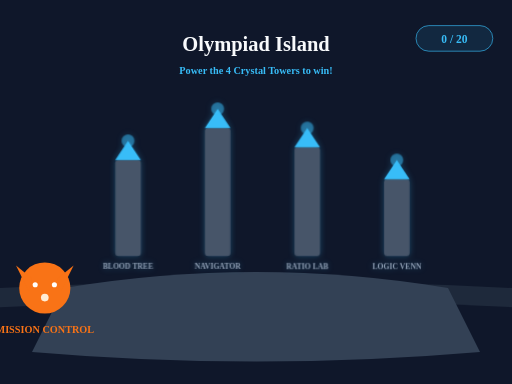
t = 0.00 s
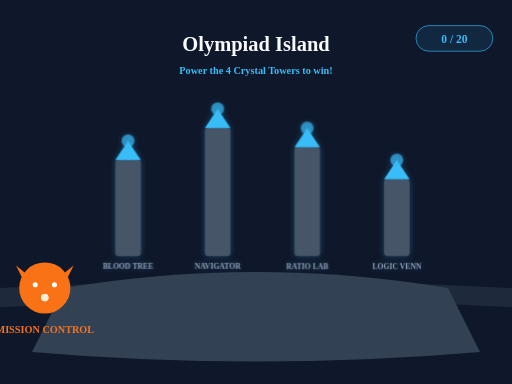
t = 0.38 s
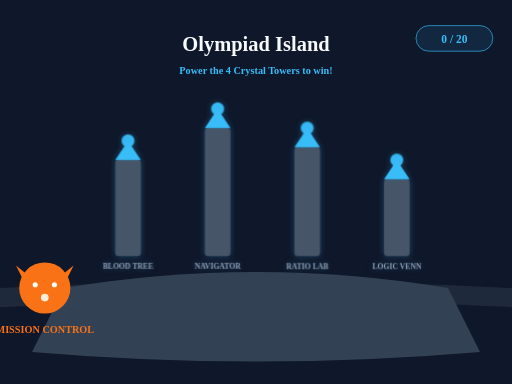
t = 1.13 s
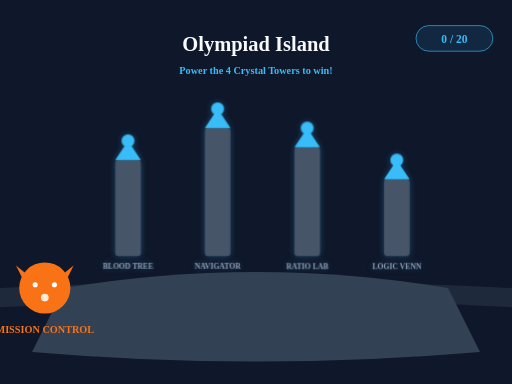
t = 1.50 s
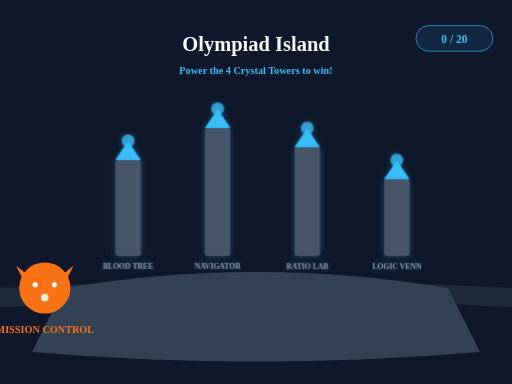
t = 1.88 s
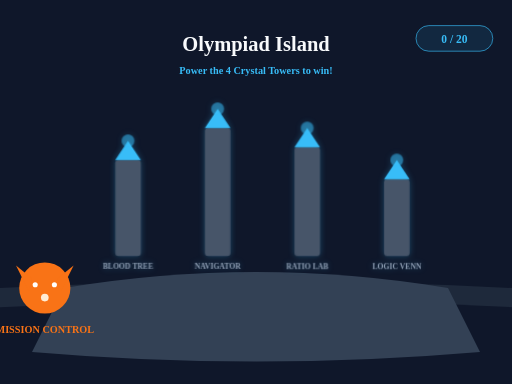
t = 2.63 s

The animated SVG that drew these frames (rendered in a browser with its animation timeline set to each time). Animation: 2 CSS @keyframes rules; one cycle of 3.00 s, repeats indefinitely.

<svg width="800" height="600" viewBox="0 0 800 600" xmlns="http://www.w3.org/2000/svg">
  <title>L2 Olympiad Island Progress Map</title>
  
  <style>
    .tower { filter: drop-shadow(0 0 5px rgba(56, 189, 248, 0.3)); cursor: pointer; transition: all 0.3s; }
    .tower:hover { filter: drop-shadow(0 0 15px rgba(56, 189, 248, 0.6)); transform: translateY(-5px); }
    .crystal-beam { stroke-dasharray: 1000; stroke-dashoffset: 1000; opacity: 0; }
    .active .crystal-beam { animation: beam-draw 2s forwards; opacity: 1; }
    @keyframes beam-draw { to { stroke-dashoffset: 0; } }
    .shimmer { animation: shimmer-glow 3s infinite; }
    @keyframes shimmer-glow { 0%, 100% { opacity: 0.5; } 50% { opacity: 1; } }
  </style>

  <rect width="800" height="600" fill="#0F172A" />
  
  {/* Sea */}
  <path d="M0,450 Q400,430 800,450 L800,600 L0,600 Z" fill="#1E293B" />
  <path d="M0,480 Q400,460 800,480 L800,600 L0,600 Z" fill="#0F172A" />

  {/* Island */}
  <path d="M100,450 Q400,400 700,450 L750,550 Q400,580 50,550 Z" fill="#334155" />

  {/* Towers */}
  {/* Tower 1: Blood Relations */}
  <g id="tower1" class="tower active" transform="translate(180, 250)">
    <rect x="0" y="0" width="40" height="150" fill="#475569" rx="5" />
    <polygon points="0,0 20,-30 40,0" fill="#38BDF8" />
    <circle cx="20" cy="-30" r="10" fill="#38BDF8" class="shimmer" />
    <text x="20" y="170" text-anchor="middle" fill="#94A3B8" font-size="12" font-weight="900">BLOOD TREE</text>
  </g>

  {/* Tower 2: Direction Sense */}
  <g id="tower2" class="tower" transform="translate(320, 200)">
    <rect x="0" y="0" width="40" height="200" fill="#475569" rx="5" />
    <polygon points="0,0 20,-30 40,0" fill="#38BDF8" />
    <circle cx="20" cy="-30" r="10" fill="#38BDF8" class="shimmer" />
    <text x="20" y="220" text-anchor="middle" fill="#94A3B8" font-size="12" font-weight="900">NAVIGATOR</text>
  </g>

  {/* Tower 3: Fractions */}
  <g id="tower3" class="tower" transform="translate(460, 230)">
    <rect x="0" y="0" width="40" height="170" fill="#475569" rx="5" />
    <polygon points="0,0 20,-30 40,0" fill="#38BDF8" />
    <circle cx="20" cy="-30" r="10" fill="#38BDF8" class="shimmer" />
    <text x="20" y="190" text-anchor="middle" fill="#94A3B8" font-size="12" font-weight="900">RATIO LAB</text>
  </g>

  {/* Tower 4: Syllogisms */}
  <g id="tower4" class="tower" transform="translate(600, 280)">
    <rect x="0" y="0" width="40" height="120" fill="#475569" rx="5" />
    <polygon points="0,0 20,-30 40,0" fill="#38BDF8" />
    <circle cx="20" cy="-30" r="10" fill="#38BDF8" class="shimmer" />
    <text x="20" y="140" text-anchor="middle" fill="#94A3B8" font-size="12" font-weight="900">LOGIC VENN</text>
  </g>

  <g id="crystal-count" transform="translate(650, 40)">
     <rect width="120" height="40" rx="20" fill="rgba(56, 189, 248, 0.1)" stroke="#38BDF8" />
     <text x="60" y="27" text-anchor="middle" fill="#38BDF8" font-size="18" font-weight="900">0 / 20</text>
  </g>

  <text x="400" y="80" text-anchor="middle" font-size="32" font-weight="900" fill="#F8FAFC">Olympiad Island</text>
  <text x="400" y="115" text-anchor="middle" font-size="16" font-weight="700" fill="#38BDF8">Power the 4 Crystal Towers to win!</text>

  <g id="sparky-pilot" transform="translate(70, 450)">
     <circle r="40" fill="#F97316" />
     <path d="M-20,-15 L-45,-35 L-25,5 Z" fill="#F97316" />
     <path d="M20,-15 L45,-35 L25,5 Z" fill="#F97316" />
     <circle cx="-15" cy="-5" r="4" fill="white" />
     <circle cx="15" cy="-5" r="4" fill="white" />
     <circle cx="0" cy="15" r="6" fill="#FFEDD5" />
     <text x="0" y="70" text-anchor="middle" font-size="16" font-weight="900" fill="#F97316">MISSION CONTROL</text>
  </g>
</svg>
